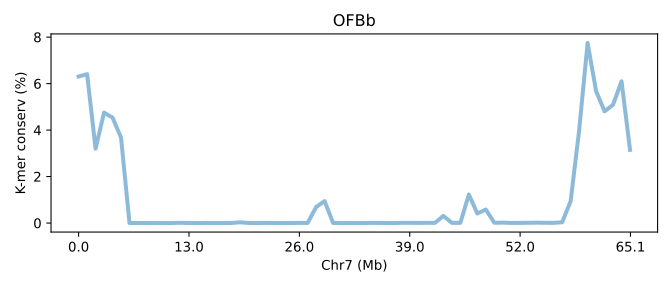

Values plotted in this chart, from the file beside it:
SeqID	Chr7 (Mb)	K-mer conserv (%)	Group	Group_chrom
OFBb.chr7	0.0	6.304	0	0
OFBb.chr7	0.01537	6.407	0	0
OFBb.chr7	0.03074	3.201	0	0
OFBb.chr7	0.04612	4.751	0	0
OFBb.chr7	0.06149	4.537	0	0
OFBb.chr7	0.07686	3.677	0	0
OFBb.chr7	0.09223	0.001537	0	0
OFBb.chr7	0.1076	0.001023	0	0
OFBb.chr7	0.123	0.002673	0	0
OFBb.chr7	0.1384	0.00014	0	0
OFBb.chr7	0.1537	0.00233	0	0
OFBb.chr7	0.1691	0.002847	0	0
OFBb.chr7	0.1845	0.00928	0	0
OFBb.chr7	0.1998	0.001377	0	0
OFBb.chr7	0.2152	0.002007	0	0
OFBb.chr7	0.2306	0.004397	0	0
OFBb.chr7	0.246	0.001187	0	0
OFBb.chr7	0.2613	0.00247	0	0
OFBb.chr7	0.2767	0.00081	0	0
OFBb.chr7	0.2921	0.0322	0	0
OFBb.chr7	0.3074	0.004353	0	0
OFBb.chr7	0.3228	0.001363	0	0
OFBb.chr7	0.3382	0.005747	0	0
OFBb.chr7	0.3536	0.00161	0	0
OFBb.chr7	0.3689	0.003563	0	0
OFBb.chr7	0.3843	0.0008833	0	0
OFBb.chr7	0.3997	0.005793	0	0
OFBb.chr7	0.4151	0.004187	0	0
OFBb.chr7	0.4304	0.688	0	0
OFBb.chr7	0.4458	0.946	0	0
OFBb.chr7	0.4612	0.003347	0	0
OFBb.chr7	0.4765	0.0002233	0	0
OFBb.chr7	0.4919	0.002307	0	0
OFBb.chr7	0.5073	0.002437	0	0
OFBb.chr7	0.5227	0.002977	0	0
OFBb.chr7	0.538	0.00657	0	0
OFBb.chr7	0.5534	0.002543	0	0
OFBb.chr7	0.5688	0.00187	0	0
OFBb.chr7	0.5841	0.006633	0	0
OFBb.chr7	0.5995	0.0075	0	0
OFBb.chr7	0.6149	0.005397	0	0
OFBb.chr7	0.6303	0.008137	0	0
OFBb.chr7	0.6456	0.006817	0	0
OFBb.chr7	0.661	0.3064	0	0
OFBb.chr7	0.6764	0.007763	0	0
OFBb.chr7	0.6918	0.00695	0	0
OFBb.chr7	0.7071	1.229	0	0
OFBb.chr7	0.7225	0.409	0	0
OFBb.chr7	0.7379	0.5827	0	0
OFBb.chr7	0.7532	0.01267	0	0
OFBb.chr7	0.7686	0.01709	0	0
OFBb.chr7	0.784	0.0051	0	0
OFBb.chr7	0.7994	0.00457	0	0
OFBb.chr7	0.8147	0.01111	0	0
OFBb.chr7	0.8301	0.0158	0	0
OFBb.chr7	0.8455	0.00958	0	0
OFBb.chr7	0.8609	0.009043	0	0
OFBb.chr7	0.8762	0.03376	0	0
OFBb.chr7	0.8916	0.9415	0	0
OFBb.chr7	0.907	3.983	0	0
... 6 more rows
